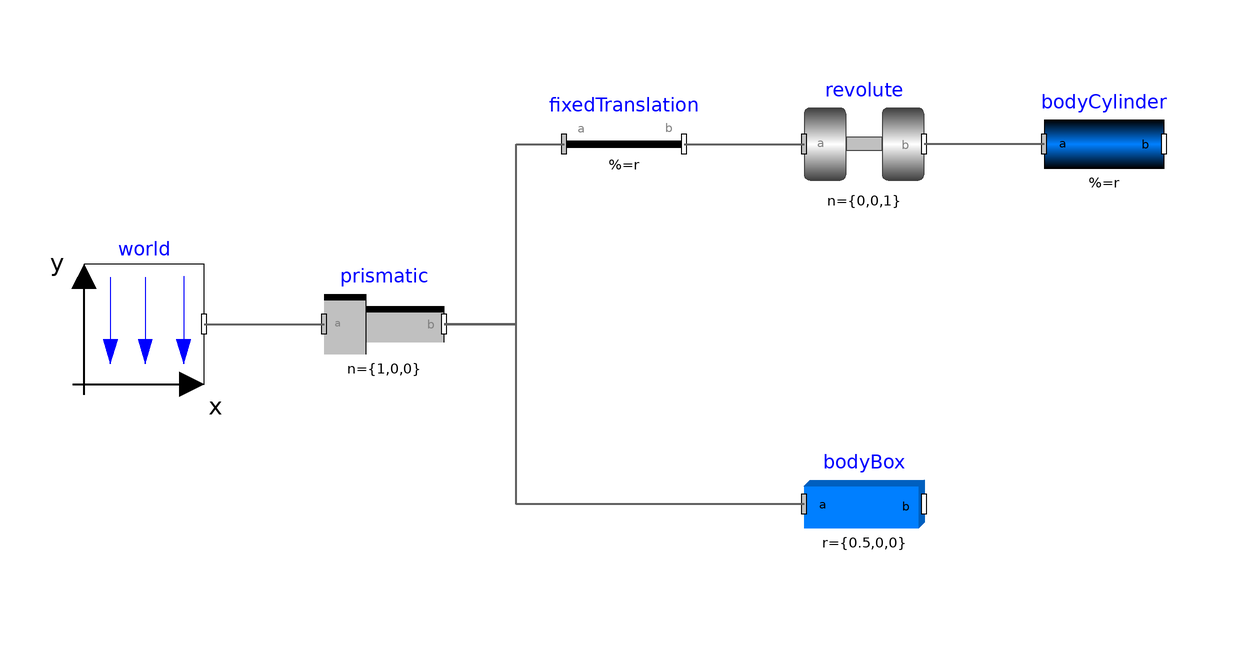

The Modelica model whose source follows is shown above as a component diagram (icons at their Placement, wires along their Line points).

model Pendulum
      inner Modelica.Mechanics.MultiBody.World world
        annotation (Placement(transformation(extent={{-80,-10},{-60,10}})));
      Modelica.Mechanics.MultiBody.Joints.Prismatic prismatic
        annotation (Placement(transformation(extent={{-40,-10},{-20,10}})));
      Modelica.Mechanics.MultiBody.Parts.FixedTranslation fixedTranslation(r={
            0.25,0.125,0})
        annotation (Placement(transformation(extent={{0,20},{20,40}})));
      Modelica.Mechanics.MultiBody.Joints.Revolute revolute(phi(fixed=true,
            start=1.6580627893946))
        annotation (Placement(transformation(extent={{40,20},{60,40}})));
      Modelica.Mechanics.MultiBody.Parts.BodyCylinder bodyCylinder(r={1,0,0})
        annotation (Placement(transformation(extent={{80,20},{100,40}})));
      Modelica.Mechanics.MultiBody.Parts.BodyBox bodyBox(
        r={0.5,0,0},
        length=0.5,
        width=0.25,
        height=0.25)
        annotation (Placement(transformation(extent={{40,-40},{60,-20}})));
    equation
      connect(world.frame_b, prismatic.frame_a) annotation (Line(
          points={{-60,0},{-40,0}},
          color={95,95,95},
          thickness=0.5));
      connect(fixedTranslation.frame_b, revolute.frame_a) annotation (Line(
          points={{20,30},{40,30}},
          color={95,95,95},
          thickness=0.5));
      connect(prismatic.frame_b, fixedTranslation.frame_a) annotation (Line(
          points={{-20,0},{-8,0},{-8,30},{0,30}},
          color={95,95,95},
          thickness=0.5));
      connect(bodyCylinder.frame_a, revolute.frame_b) annotation (Line(
          points={{80,30},{60,30}},
          color={95,95,95},
          thickness=0.5));
      connect(bodyBox.frame_a, prismatic.frame_b) annotation (Line(
          points={{40,-30},{-8,-30},{-8,0},{-20,0}},
          color={95,95,95},
          thickness=0.5));
      annotation (
        Icon(coordinateSystem(preserveAspectRatio=false)),
        Diagram(coordinateSystem(preserveAspectRatio=false)),
        experiment(StopTime=10, __Dymola_Algorithm="Dassl"));
    end Pendulum;